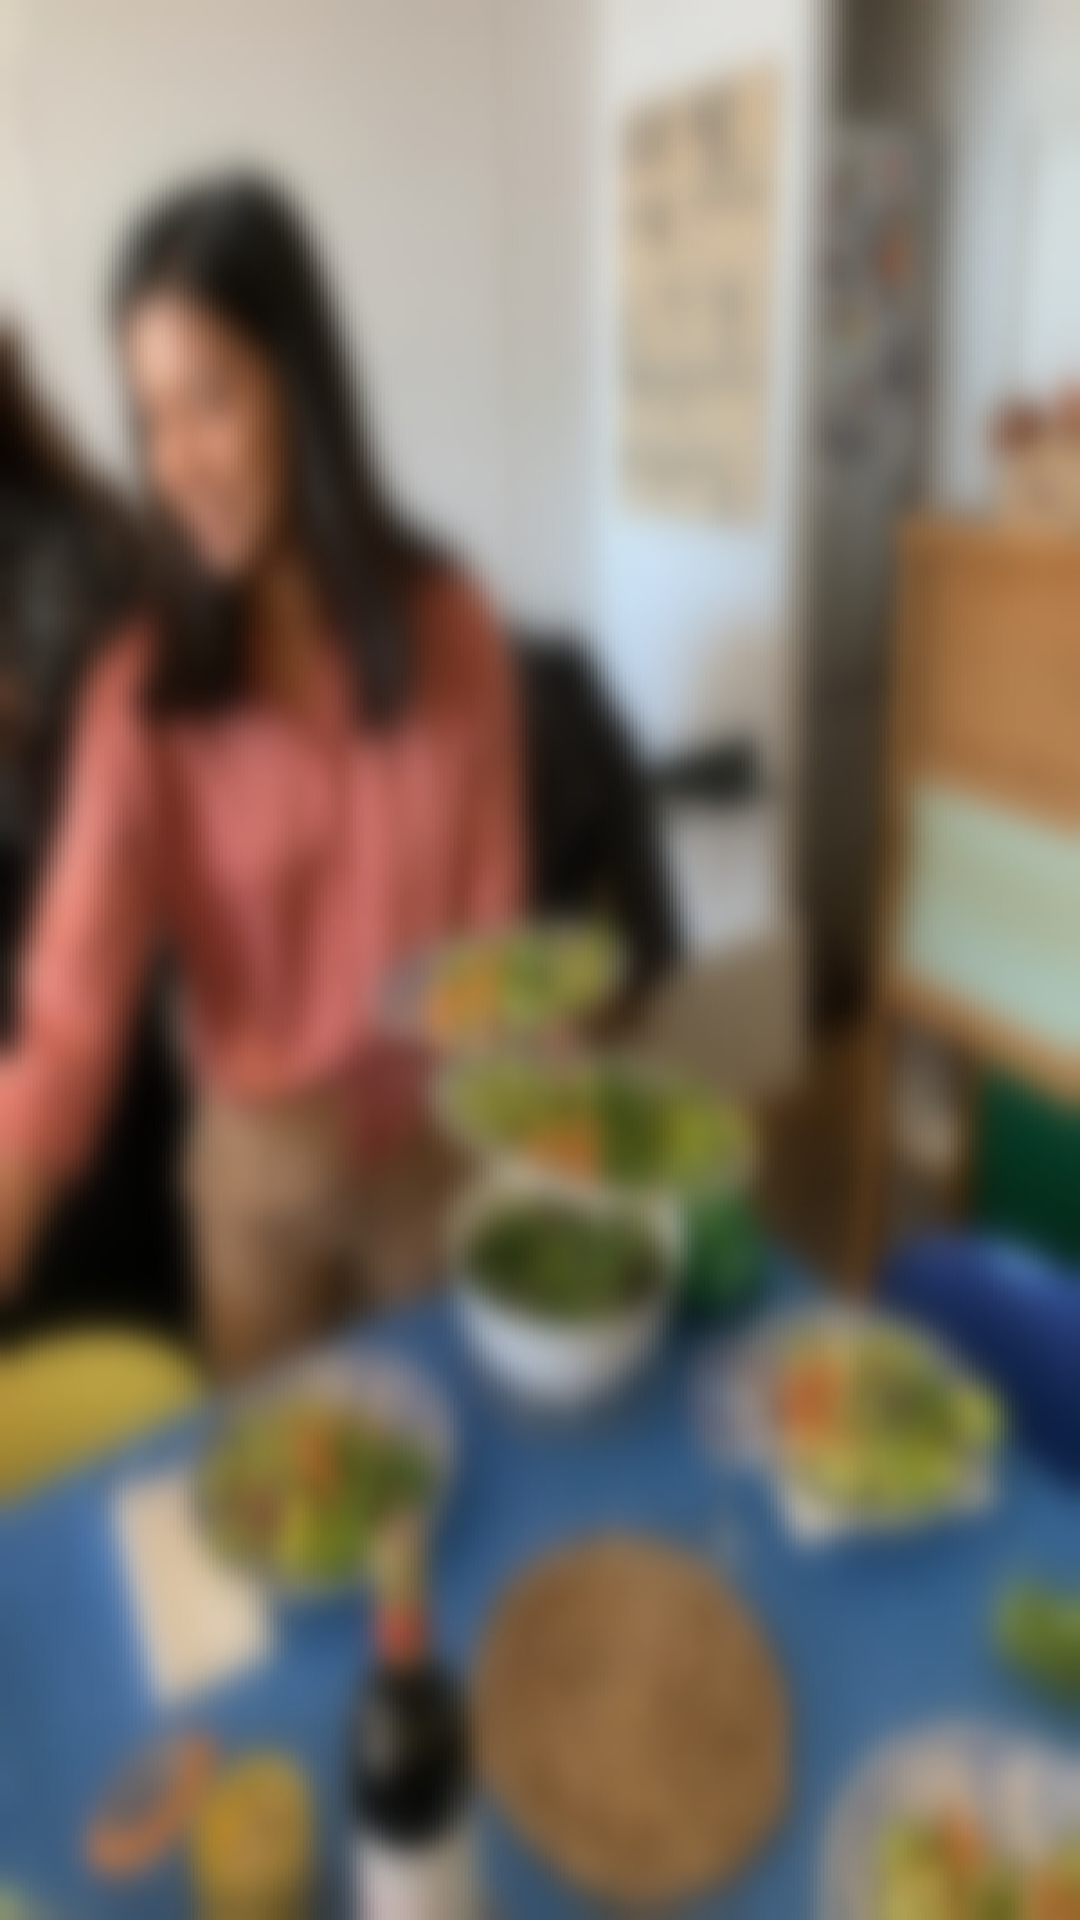

Android layout source for this screen:
<!-- AndroidManifest.xml: application theme Theme.Go4Lunch -->
<!-- res/layout/nav_header_main.xml -->
<?xml version="1.0" encoding="utf-8"?>
<LinearLayout xmlns:android="http://schemas.android.com/apk/res/android"
    android:layout_width="match_parent"
    android:layout_height="@dimen/nav_header_height"
    android:background="@drawable/img_login_background"
    android:gravity="bottom"
    android:orientation="vertical"
    android:paddingLeft="@dimen/activity_horizontal_margin"
    android:paddingTop="@dimen/activity_vertical_margin"
    android:paddingRight="@dimen/activity_horizontal_margin"
    android:paddingBottom="@dimen/activity_vertical_margin">

    <ImageView
        android:id="@+id/user_avatar"
        android:layout_width="64dp"
        android:layout_height="64dp"
        android:contentDescription="@string/nav_header_desc"
        android:paddingTop="@dimen/nav_header_vertical_spacing" />

    <TextView
        android:id="@+id/user_name"
        android:layout_width="match_parent"
        android:layout_height="wrap_content"
        android:paddingTop="@dimen/nav_header_vertical_spacing"
        android:textColor="@color/white"
        android:textAppearance="@style/TextAppearance.AppCompat.Body1" />

    <TextView
        android:id="@+id/user_email"
        android:layout_width="wrap_content"
        android:layout_height="wrap_content"
        android:textColor="@color/white"/>
</LinearLayout>
<!-- resources referenced by this layout -->
<resources>
  <color name="white">#FFFFFFFF</color>
  <dimen name="activity_horizontal_margin">16dp</dimen>
  <dimen name="activity_vertical_margin">16dp</dimen>
  <dimen name="nav_header_height">176dp</dimen>
  <dimen name="nav_header_vertical_spacing">8dp</dimen>
  <!-- drawable img_login_background: jpg bitmap (drawable, 78000 bytes) -->
  <string name="nav_header_desc">Navigation header</string>
  <style name="Theme.Go4Lunch" parent="Theme.MaterialComponents.DayNight.DarkActionBar">
          
          <item name="colorPrimary">@color/orange_hard</item>
          <item name="colorOnPrimary">@color/white</item>
          
          <item name="colorSecondary">@color/orange_light</item>
          <item name="colorOnSecondary">@color/black</item>
          
          <item name="android:statusBarColor" tools:targetApi="l">?attr/colorPrimaryVariant</item>
          
      </style>
  <color name="orange_hard">#FF5722</color>
  <color name="orange_light">#FF7700</color>
  <color name="black">#FF000000</color>
</resources>
